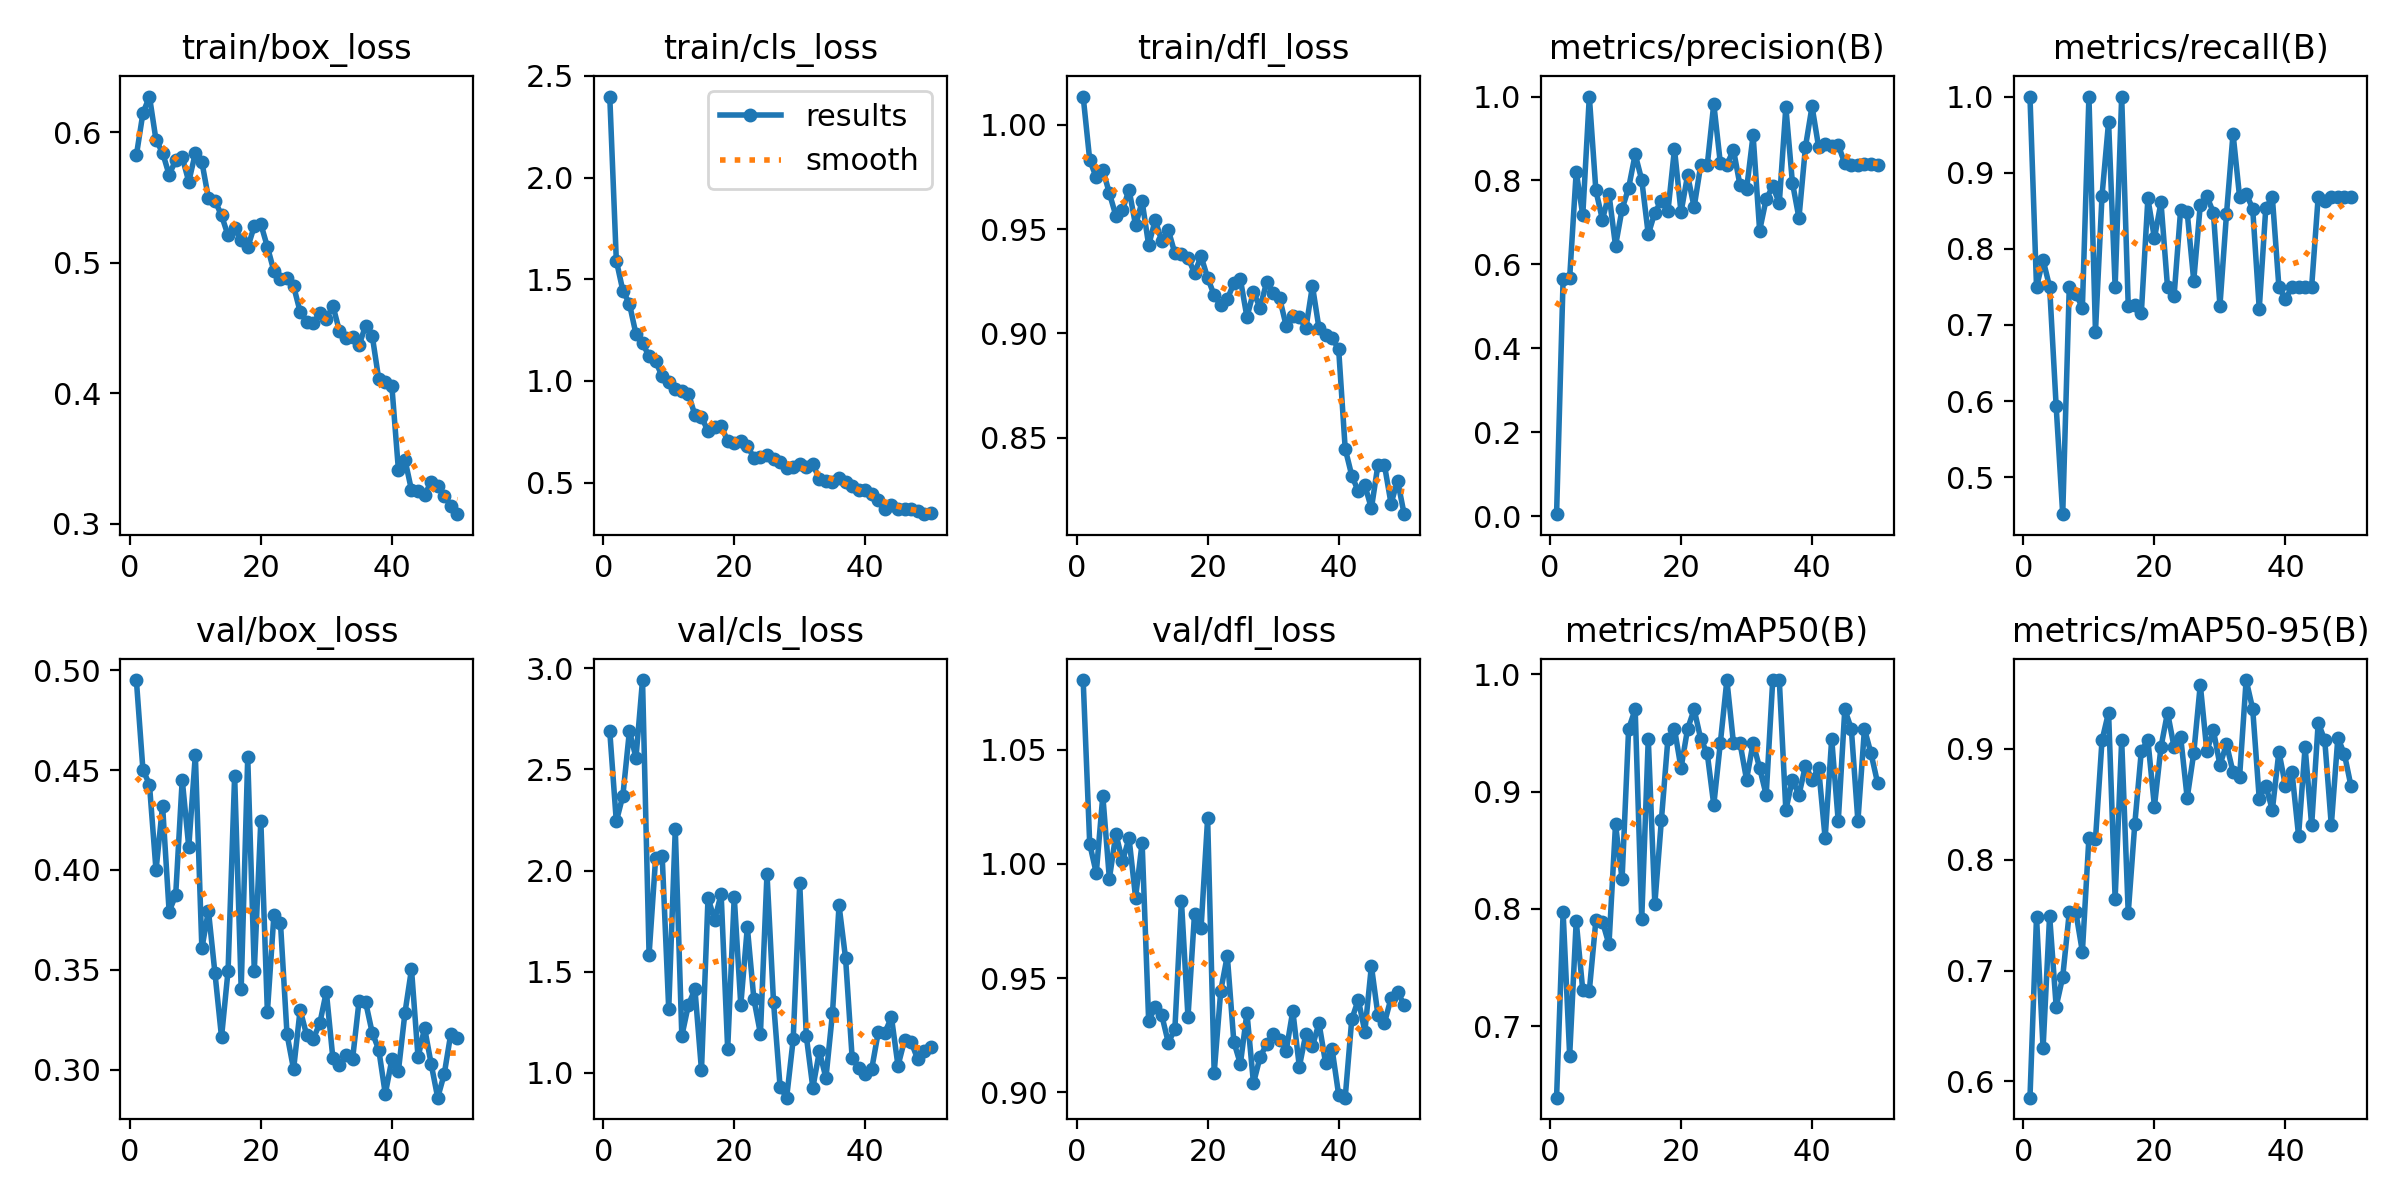

The table this chart was drawn from, first rows:
epoch, time, train/box_loss, train/cls_loss, train/dfl_loss, metrics/precision(B), metrics/recall(B), metrics/mAP50(B), metrics/mAP50-95(B), val/box_loss, val/cls_loss, val/dfl_loss, lr/pg0, lr/pg1, lr/pg2
1, 567, 0.5821, 2.398, 1.014, 0.00508, 1, 0.6391, 0.5854, 0.495, 2.689, 1.081, 0.0004631, 0.0004631, 0.0004631
2, 812.9, 0.6145, 1.592, 0.9831, 0.5663, 0.75, 0.7971, 0.7484, 0.4502, 2.243, 1.009, 0.0009208, 0.0009208, 0.0009208
3, 1011, 0.6272, 1.443, 0.9747, 0.5681, 0.7855, 0.675, 0.6299, 0.4427, 2.37, 0.996, 0.00136, 0.00136, 0.00136
4, 1220, 0.5938, 1.379, 0.9784, 0.8212, 0.75, 0.7896, 0.7495, 0.3998, 2.69, 1.03, 0.001344, 0.001344, 0.001344
5, 1426, 0.5842, 1.23, 0.9672, 0.7172, 0.5928, 0.7306, 0.6675, 0.4322, 2.558, 0.9935, 0.001316, 0.001316, 0.001316
6, 1589, 0.5672, 1.186, 0.9563, 1, 0.4513, 0.7302, 0.6943, 0.3792, 2.942, 1.013, 0.001288, 0.001288, 0.001288
7, 1811, 0.5784, 1.121, 0.959, 0.7764, 0.75, 0.7901, 0.7524, 0.3874, 1.584, 1.001, 0.001259, 0.001259, 0.001259
8, 1994, 0.5808, 1.097, 0.9689, 0.7067, 0.7411, 0.7892, 0.7527, 0.4452, 2.061, 1.011, 0.001231, 0.001231, 0.001231
9, 2215, 0.562, 1.022, 0.9518, 0.7677, 0.7225, 0.7697, 0.7169, 0.4115, 2.073, 0.9853, 0.001203, 0.001203, 0.001203
10, 2432, 0.5837, 0.9962, 0.9632, 0.6442, 1, 0.8721, 0.8198, 0.4576, 1.314, 1.009, 0.001174, 0.001174, 0.001174
11, 2576, 0.5772, 0.9588, 0.9422, 0.7319, 0.6912, 0.8254, 0.8182, 0.3607, 2.205, 0.931, 0.001146, 0.001146, 0.001146
12, 2777, 0.5493, 0.9497, 0.9543, 0.7824, 0.8698, 0.9533, 0.9075, 0.3796, 1.182, 0.9375, 0.001118, 0.001118, 0.001118
13, 2952, 0.5474, 0.9378, 0.9441, 0.8623, 0.9666, 0.97, 0.9325, 0.3483, 1.335, 0.9337, 0.001089, 0.001089, 0.001089
14, 3098, 0.5361, 0.8316, 0.9495, 0.8015, 0.75, 0.7914, 0.7647, 0.3164, 1.414, 0.9216, 0.001061, 0.001061, 0.001061
15, 3324, 0.5207, 0.822, 0.9384, 0.6716, 1, 0.945, 0.9075, 0.3497, 1.013, 0.9276, 0.001033, 0.001033, 0.001033
16, 3566, 0.5264, 0.7534, 0.9381, 0.7237, 0.7253, 0.8042, 0.7519, 0.4471, 1.866, 0.9839, 0.001005, 0.001005, 0.001005
17, 3749, 0.5169, 0.7736, 0.9363, 0.7516, 0.7264, 0.8756, 0.832, 0.3406, 1.755, 0.9329, 0.0009763, 0.0009763, 0.0009763
18, 3854, 0.5116, 0.7788, 0.9289, 0.7266, 0.7156, 0.945, 0.8978, 0.4563, 1.885, 0.9782, 0.000948, 0.000948, 0.000948
19, 3960, 0.5279, 0.7045, 0.9369, 0.875, 0.8661, 0.9533, 0.9077, 0.3496, 1.116, 0.972, 0.0009197, 0.0009197, 0.0009197
20, 4066, 0.5295, 0.696, 0.9266, 0.7242, 0.8138, 0.92, 0.8478, 0.4247, 1.87, 1.02, 0.0008914, 0.0008914, 0.0008914
21, 4171, 0.5121, 0.7029, 0.9182, 0.8124, 0.8611, 0.9533, 0.9014, 0.329, 1.335, 0.9084, 0.0008631, 0.0008631, 0.0008631
22, 4276, 0.4934, 0.6825, 0.9135, 0.7367, 0.7495, 0.97, 0.9325, 0.3776, 1.72, 0.9443, 0.0008348, 0.0008348, 0.0008348
23, 4381, 0.4872, 0.6212, 0.9163, 0.836, 0.738, 0.945, 0.9014, 0.3734, 1.364, 0.9597, 0.0008065, 0.0008065, 0.0008065
24, 4486, 0.4878, 0.6247, 0.924, 0.836, 0.8511, 0.9325, 0.9107, 0.3178, 1.193, 0.922, 0.0007782, 0.0007782, 0.0007782
25, 4590, 0.4819, 0.6347, 0.9258, 0.9827, 0.848, 0.8885, 0.8555, 0.3003, 1.985, 0.9123, 0.0007499, 0.0007499, 0.0007499
26, 4695, 0.4623, 0.6168, 0.9078, 0.8412, 0.7581, 0.9414, 0.8958, 0.3301, 1.349, 0.9348, 0.0007216, 0.0007216, 0.0007216
27, 4875, 0.4547, 0.6006, 0.9197, 0.8371, 0.8576, 0.995, 0.9577, 0.3174, 0.9306, 0.9039, 0.0006934, 0.0006934, 0.0006934
28, 5077, 0.4533, 0.5734, 0.9123, 0.8732, 0.8691, 0.9414, 0.8978, 0.3155, 0.8768, 0.9153, 0.0006651, 0.0006651, 0.0006651
29, 5266, 0.4612, 0.576, 0.9244, 0.7891, 0.8475, 0.9414, 0.9165, 0.3233, 1.165, 0.921, 0.0006368, 0.0006368, 0.0006368
30, 5427, 0.4567, 0.5939, 0.9195, 0.7787, 0.7253, 0.9102, 0.8852, 0.3391, 1.937, 0.9256, 0.0006085, 0.0006085, 0.0006085
31, 5534, 0.4669, 0.5777, 0.9167, 0.9078, 0.8455, 0.9414, 0.904, 0.3057, 1.182, 0.9229, 0.0005802, 0.0005802, 0.0005802
32, 5640, 0.4474, 0.5904, 0.9034, 0.6808, 0.9512, 0.92, 0.8789, 0.3023, 0.9259, 0.9182, 0.0005519, 0.0005519, 0.0005519
33, 5744, 0.4423, 0.5173, 0.9081, 0.7557, 0.8681, 0.8971, 0.8746, 0.3073, 1.106, 0.9356, 0.0005236, 0.0005236, 0.0005236
34, 5848, 0.4426, 0.5084, 0.9077, 0.7859, 0.8726, 0.995, 0.9618, 0.3053, 0.9744, 0.9111, 0.0004953, 0.0004953, 0.0004953
35, 5952, 0.4367, 0.5015, 0.9024, 0.7464, 0.8527, 0.995, 0.9358, 0.3346, 1.296, 0.9256, 0.000467, 0.000467, 0.000467
36, 6056, 0.4517, 0.5243, 0.9227, 0.9749, 0.7211, 0.8842, 0.8548, 0.3338, 1.828, 0.9201, 0.0004387, 0.0004387, 0.0004387
37, 6159, 0.4441, 0.5039, 0.9024, 0.7952, 0.8536, 0.9102, 0.8666, 0.3187, 1.566, 0.9302, 0.0004104, 0.0004104, 0.0004104
38, 6263, 0.4106, 0.4835, 0.899, 0.7107, 0.8676, 0.8971, 0.8447, 0.3102, 1.074, 0.9129, 0.0003821, 0.0003821, 0.0003821
39, 6366, 0.4086, 0.463, 0.8976, 0.8808, 0.75, 0.9221, 0.8972, 0.288, 1.024, 0.9189, 0.0003538, 0.0003538, 0.0003538
40, 6470, 0.4055, 0.4617, 0.8925, 0.9765, 0.7336, 0.9102, 0.8666, 0.3052, 0.9922, 0.8988, 0.0003255, 0.0003255, 0.0003255
41, 6573, 0.3413, 0.4459, 0.8447, 0.8803, 0.75, 0.92, 0.8789, 0.2994, 1.021, 0.8975, 0.0002972, 0.0002972, 0.0002972
42, 6676, 0.349, 0.414, 0.8318, 0.8869, 0.75, 0.8602, 0.8216, 0.3285, 1.203, 0.9318, 0.0002689, 0.0002689, 0.0002689
43, 6778, 0.3256, 0.3705, 0.8242, 0.8827, 0.75, 0.945, 0.9014, 0.3504, 1.199, 0.9405, 0.0002406, 0.0002406, 0.0002406
44, 6880, 0.3248, 0.3908, 0.8271, 0.8846, 0.75, 0.8745, 0.8309, 0.3063, 1.275, 0.9265, 0.0002123, 0.0002123, 0.0002123
45, 6983, 0.3221, 0.3681, 0.8161, 0.8405, 0.8683, 0.97, 0.9233, 0.321, 1.035, 0.9553, 0.0001841, 0.0001841, 0.0001841
46, 7085, 0.3316, 0.371, 0.8369, 0.8369, 0.8627, 0.9533, 0.9077, 0.303, 1.161, 0.9337, 0.0001558, 0.0001558, 0.0001558
47, 7187, 0.3289, 0.3679, 0.8367, 0.8373, 0.8682, 0.8748, 0.8309, 0.2861, 1.153, 0.9304, 0.0001275, 0.0001275, 0.0001275
48, 7290, 0.3213, 0.3604, 0.8183, 0.8388, 0.8685, 0.9533, 0.9097, 0.2979, 1.068, 0.9412, 9.91726e-05, 9.91726e-05, 9.91726e-05
49, 7392, 0.3136, 0.3449, 0.8293, 0.8383, 0.8683, 0.9325, 0.895, 0.3181, 1.105, 0.944, 7.08784e-05, 7.08784e-05, 7.08784e-05
50, 7494, 0.3072, 0.3511, 0.8133, 0.8371, 0.8683, 0.9075, 0.8664, 0.3162, 1.13, 0.9381, 4.25842e-05, 4.25842e-05, 4.25842e-05
